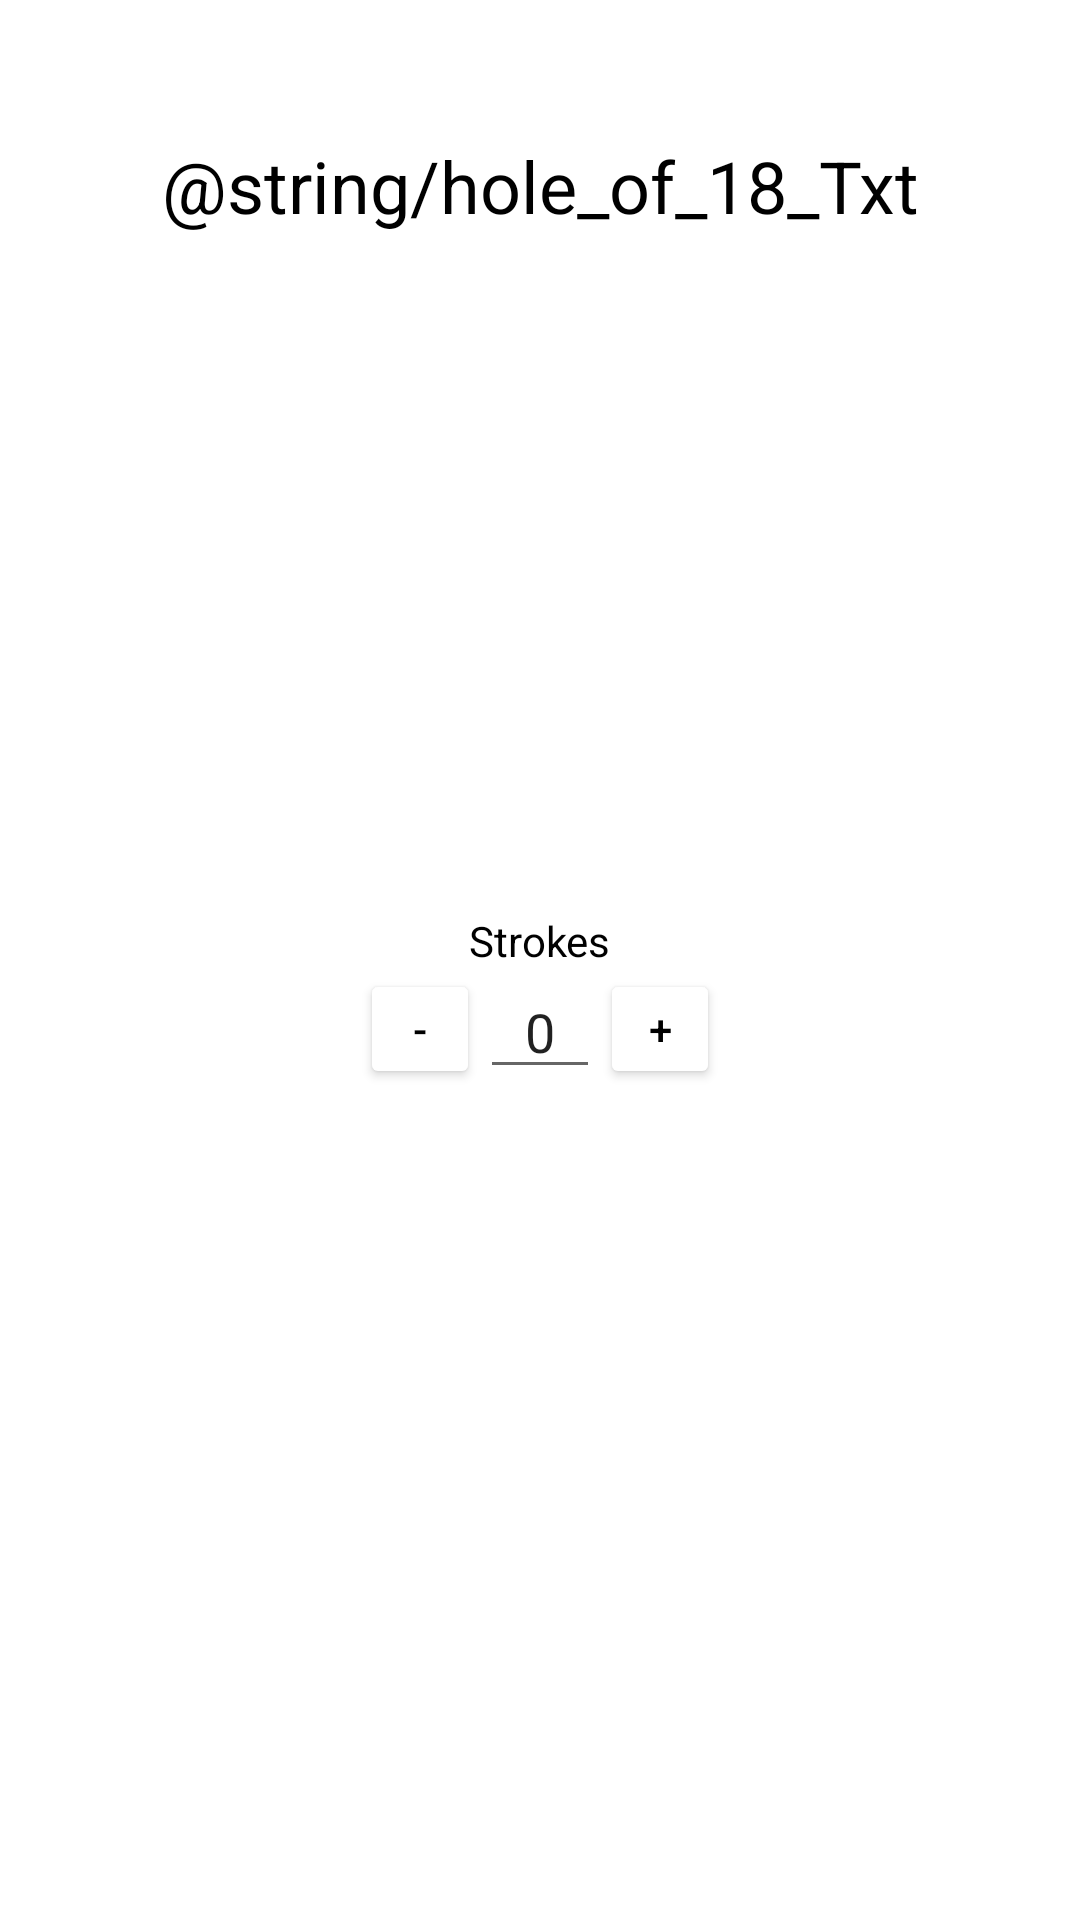

Reconstruct the res/layout file that produces this screen, plus the resources it refers to.
<!-- AndroidManifest.xml: application theme Theme.ScoreMyPuttPutt -->
<!-- res/layout/layout_main.xml -->
<?xml version="1.0" encoding="utf-8"?>
<RelativeLayout xmlns:android="http://schemas.android.com/apk/res/android"
    xmlns:app="http://schemas.android.com/apk/res-auto"
    xmlns:tools="http://schemas.android.com/tools"
    android:layout_width="match_parent"
    android:layout_height="match_parent"
    android:padding="32dp"
    android:background="@color/white"
    tools:context=".EnterScore">

    <androidx.constraintlayout.widget.ConstraintLayout

        android:layout_width="match_parent"
        android:layout_height="match_parent">

        <TextView
            android:id="@+id/strokesLabel"
            android:layout_width="wrap_content"
            android:layout_height="wrap_content"
            android:text="@string/strokesTxt"
            android:gravity="center"
            android:textColor="@color/black"
            app:layout_constraintBottom_toTopOf="@+id/strokeViewEdit"
            app:layout_constraintEnd_toEndOf="parent"
            app:layout_constraintHorizontal_bias="0.498"
            app:layout_constraintStart_toStartOf="parent" />

        <LinearLayout
            android:id="@+id/strokeViewEdit"
            android:layout_width="120dp"
            android:layout_height="40dp"
            android:orientation="horizontal"
            app:layout_constraintBottom_toBottomOf="parent"
            app:layout_constraintEnd_toEndOf="parent"
            app:layout_constraintStart_toStartOf="parent"
            app:layout_constraintTop_toBottomOf="@+id/textHoleHeader">

            <Button
                android:id="@+id/reduceStrokeButton"
                android:layout_width="match_parent"
                android:layout_height="match_parent"
                android:layout_weight="1"
                android:gravity="center"
                android:text="@string/minusTxt"
                android:textColor="@color/black"
                app:backgroundTint="#FFFFFF" />

            <EditText
                android:id="@+id/currentStrokeTextBox"
                android:layout_width="40dp"
                android:layout_height="40dp"
                android:ems="10"
                android:gravity="center"
                android:inputType="textPersonName"
                android:text="@string/zeroTxt"
                android:autofillHints="Enter Strokes."
                tools:ignore="LabelFor" />

            <Button
                android:id="@+id/increaseStrokeButton"
                android:layout_width="match_parent"
                android:layout_height="match_parent"
                android:layout_weight="1"
                android:gravity="center"
                android:text="@string/plusTxt"
                android:textColor="@color/black"
                app:backgroundTint="#FFFFFF" />
        </LinearLayout>

        <TextView
            android:id="@+id/textHoleHeader"
            android:layout_width="wrap_content"
            android:layout_height="wrap_content"
            android:ems="10"
            android:gravity="center"
            android:text="@string/hole_of_18_Txt"
            android:textAlignment="center"
            android:textColor="@color/black"
            android:textSize="24sp"
            app:layout_constraintBottom_toBottomOf="parent"
            app:layout_constraintEnd_toEndOf="parent"
            app:layout_constraintHorizontal_bias="0.492"
            app:layout_constraintStart_toStartOf="parent"
            app:layout_constraintTop_toTopOf="parent"
            app:layout_constraintVertical_bias="0.025" />
    </androidx.constraintlayout.widget.ConstraintLayout>

</RelativeLayout>
<!-- resources referenced by this layout -->
<resources>
  <color name="black">#FF000000</color>
  <color name="white">#FFFFFFFF</color>
  <string name="minusTxt">-</string>
  <string name="plusTxt">+</string>
  <string name="strokesTxt">Strokes</string>
  <string name="zeroTxt">0</string>
  <style name="Theme.ScoreMyPuttPutt" parent="Theme.MaterialComponents.DayNight.DarkActionBar">
          
          <item name="colorPrimary">@color/purple_500</item>
          <item name="colorPrimaryVariant">@color/purple_700</item>
          <item name="colorOnPrimary">@color/white</item>
          
          <item name="colorSecondary">@color/teal_200</item>
          <item name="colorSecondaryVariant">@color/teal_700</item>
          <item name="colorOnSecondary">@color/black</item>
          
          <item name="android:statusBarColor" tools:targetApi="l">?attr/colorPrimaryVariant</item>
          
      </style>
  <color name="purple_500">#FF6200EE</color>
  <color name="purple_700">#FF3700B3</color>
  <color name="teal_200">#FF03DAC5</color>
  <color name="teal_700">#FF018786</color>
</resources>
